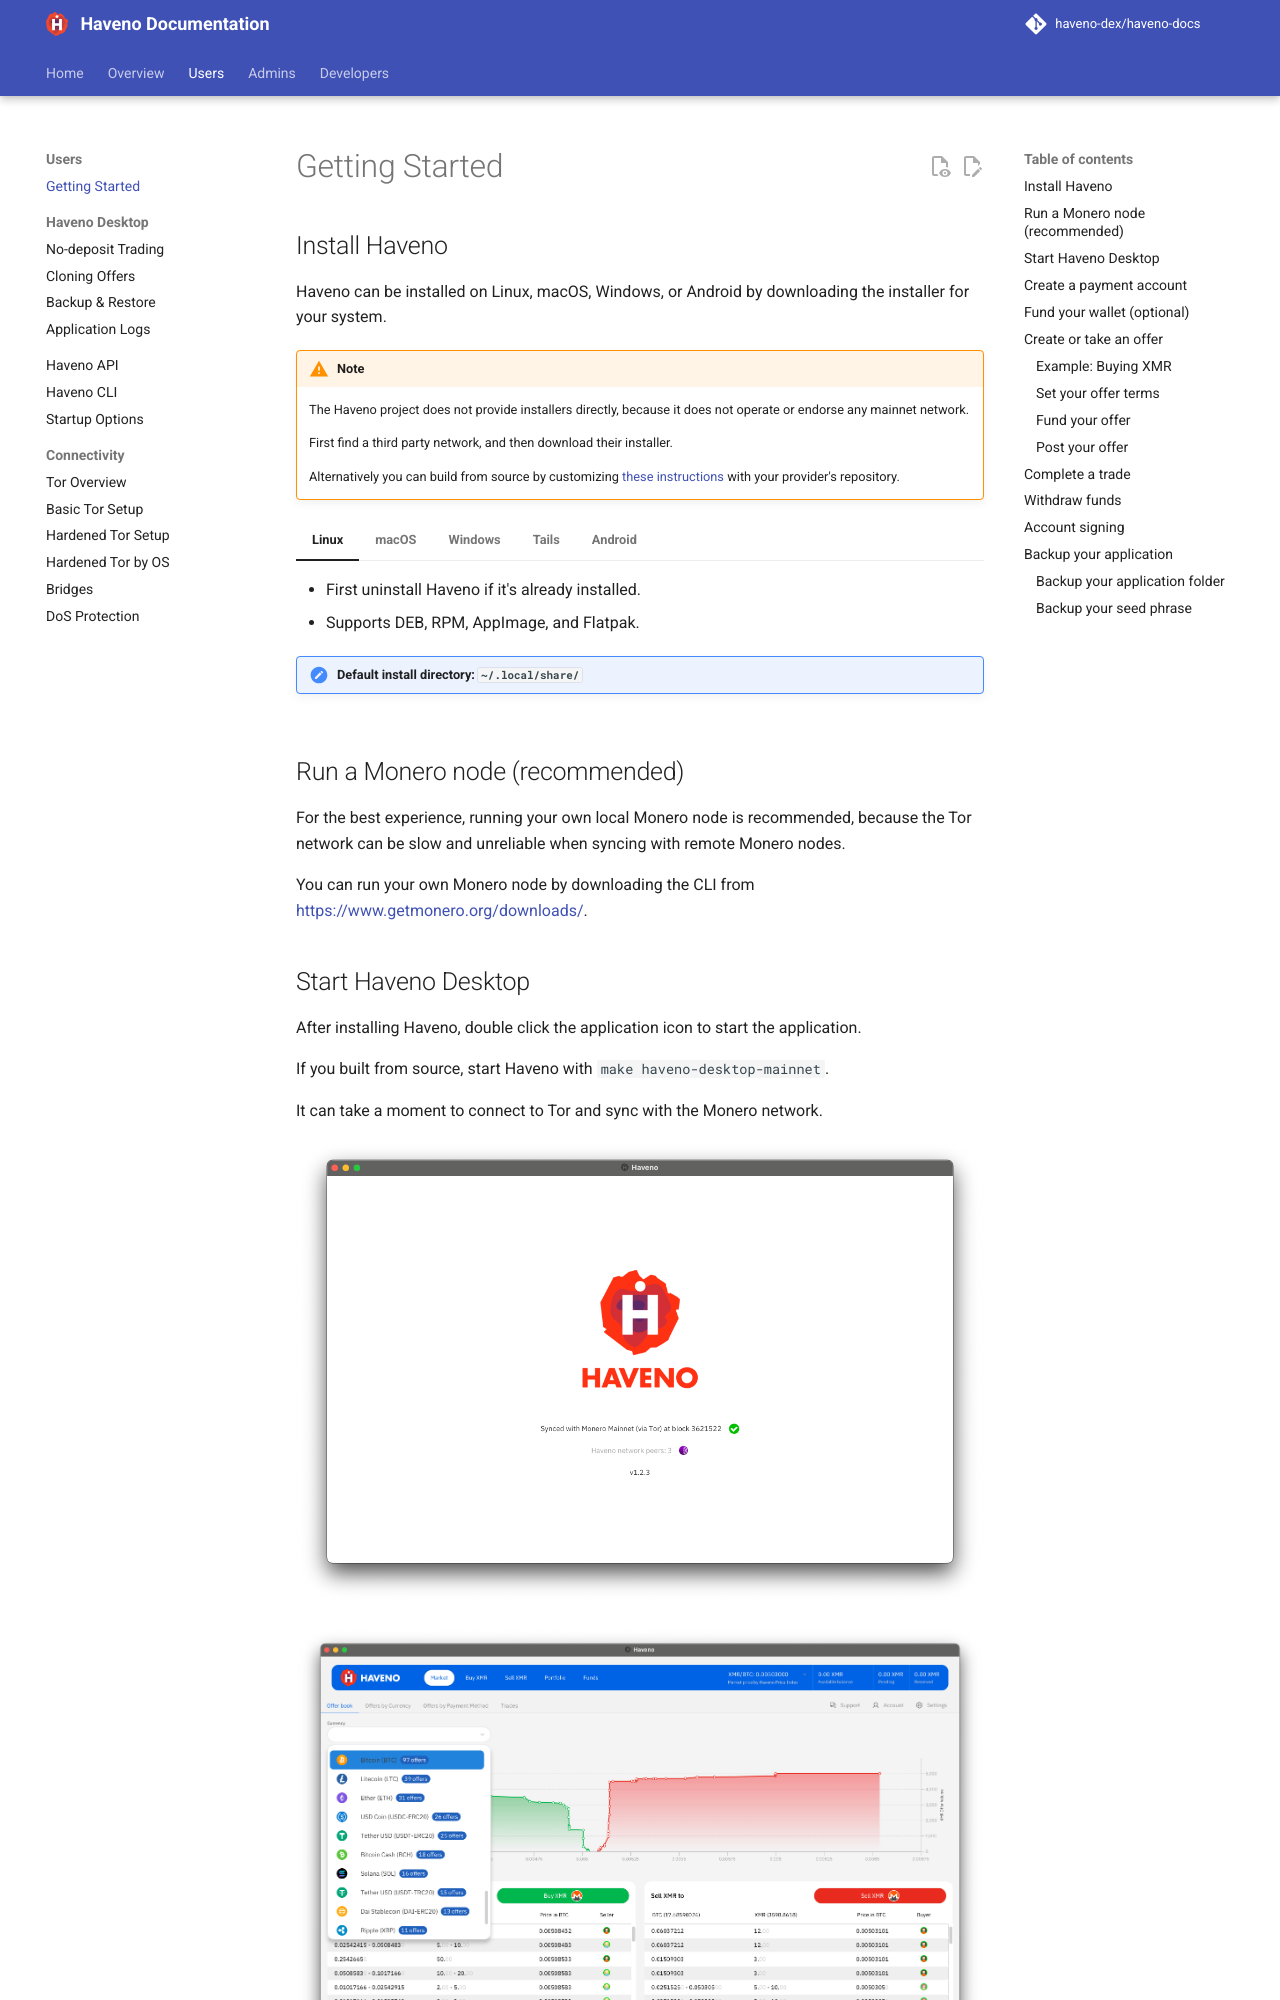

repository: haveno-dex/haveno-docs · page: users/getting-started/index.html · generator: mkdocs

# Getting Started

## Install Haveno

Haveno can be installed on Linux, macOS, Windows, or Android by downloading the installer for your system.

!!! Warning "Note"
    The Haveno project does not provide installers directly, because it does not operate or endorse any mainnet network.

    First find a third party network, and then download their installer.
    
    Alternatively you can build from source by customizing [these instructions](https://docs.haveno.exchange/developers/installing/) with your provider's repository.

=== "Linux"
    
    - First uninstall Haveno if it's already installed.
    - Supports DEB, RPM, AppImage, and Flatpak.
    
    !!! note "Default install directory: `~/.local/share/`"


=== "macOS"

    You must grant permission for Haveno to run on macOS:

    1. Open the .dmg installer and drag Haveno.app to your Applications folder.
    2. Open a terminal window (cmd + space then type "terminal").
    3. Copy and paste into the terminal: `sudo xattr -rd com.apple.quarantine /Applications/Haveno.app` and press enter.
    4. Enter your computer password.
    5. Right click /Applications/Haveno.app > Open. Repeat again if needed, even if reported as damaged.

    !!! note "Default install directory: `~/Library/Application Support/`"

=== "Windows"
    - First uninstall Haveno if it's already installed.
    - Run the .exe installer normally.

    !!! note "Default install directory: `~\AppData\Roaming\`"

=== "Tails"

    After you already have a [Tails USB](https://tails.net/install/index.en.html):
